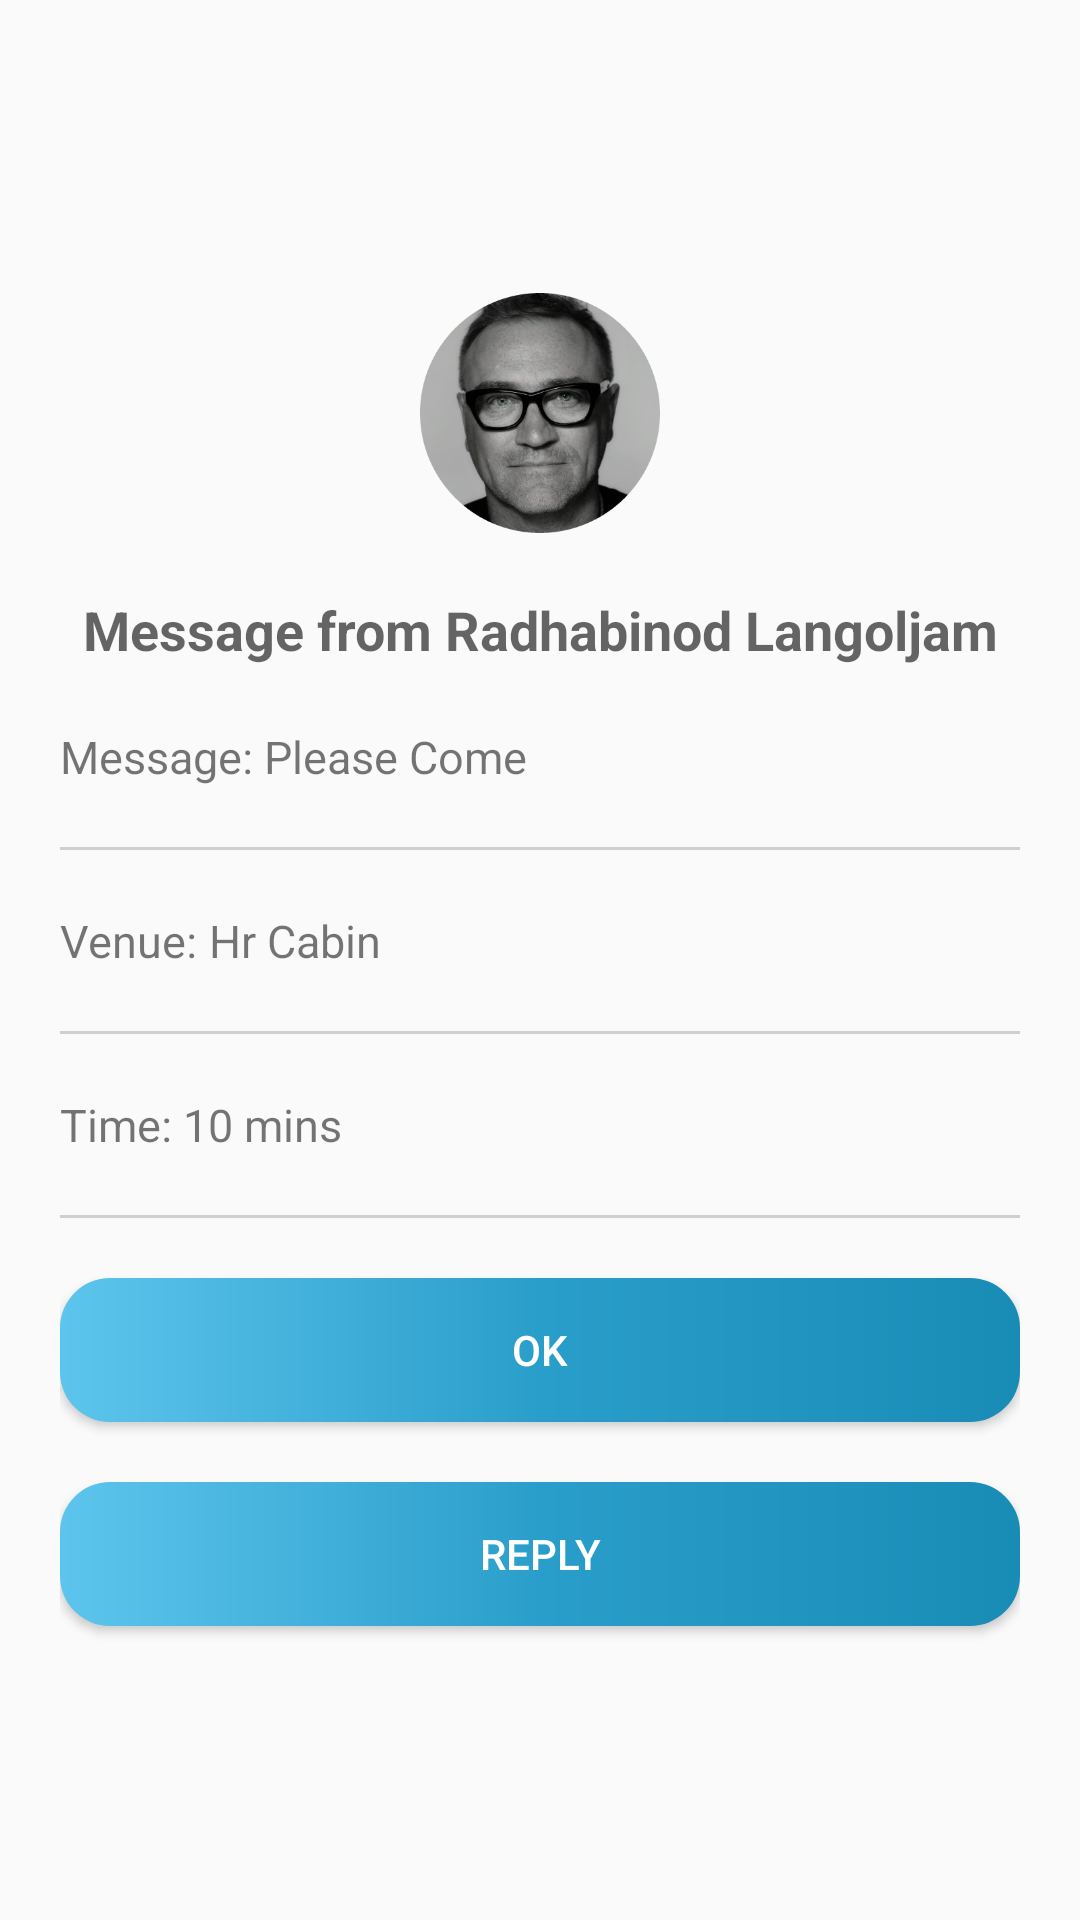

Android layout source for this screen:
<!-- AndroidManifest.xml: application theme AppTheme.NoActionBar -->
<!-- res/layout/activity_message.xml -->
<?xml version="1.0" encoding="utf-8"?>
<LinearLayout xmlns:android="http://schemas.android.com/apk/res/android"
    xmlns:tools="http://schemas.android.com/tools"
    android:layout_width="match_parent"
    android:layout_height="match_parent"
    android:gravity="center"
    android:orientation="vertical"
    android:padding="@dimen/margin_profile"
    tools:context="com.techindustan.office.ui.message.MessageActivity">

    <ImageView
        android:id="@+id/ivProfile"
        android:layout_width="80dp"
        android:layout_height="80dp"
        android:layout_gravity="center"
        android:layout_marginBottom="20dp"
        android:background="@drawable/ic_profile_bg" />

    <TextView
        android:layout_width="match_parent"
        android:layout_height="wrap_content"
        android:gravity="center"
        android:text="You have recieved a message from "
        android:textAppearance="@style/Base.TextAppearance.AppCompat.Medium"
        android:visibility="gone" />

    <TextView
        android:id="@+id/tvSenderName"
        android:layout_width="match_parent"
        android:layout_height="wrap_content"
        android:gravity="center"
        android:text="Message from Radhabinod Langoljam"
        android:textAppearance="@style/Base.TextAppearance.AppCompat.Medium"
        android:textStyle="bold" />

    <LinearLayout
        android:layout_width="match_parent"
        android:layout_height="wrap_content"
        android:layout_marginTop="@dimen/margin_profile"
        android:orientation="horizontal"
        android:weightSum="5">

        <TextView
            android:layout_width="wrap_content"
            android:layout_height="wrap_content"
            android:text="Message: "
            android:textSize="@dimen/text2" />

        <TextView
            android:id="@+id/tvMessage"
            android:layout_width="match_parent"
            android:layout_height="wrap_content"
            android:text="Please Come"
            android:textSize="@dimen/text2" />


    </LinearLayout>

    <View
        android:layout_width="match_parent"
        android:layout_height="1dp"
        android:layout_marginBottom="@dimen/message_margin"
        android:layout_marginTop="@dimen/message_margin"
        android:background="@color/gray"></View>


    <LinearLayout
        android:layout_width="match_parent"
        android:layout_height="wrap_content"
        android:orientation="horizontal"
        android:weightSum="5">

        <TextView
            android:layout_width="wrap_content"
            android:layout_height="wrap_content"
            android:text="Venue: "
            android:textSize="@dimen/text2" />

        <TextView
            android:id="@+id/tvVenue"
            android:layout_width="match_parent"
            android:layout_height="wrap_content"
            android:text="Hr Cabin"
            android:textSize="@dimen/text2" />


    </LinearLayout>

    <View
        android:layout_width="match_parent"
        android:layout_height="1dp"
        android:layout_marginBottom="@dimen/message_margin"
        android:layout_marginTop="@dimen/message_margin"
        android:background="@color/gray"></View>

    <LinearLayout
        android:layout_width="match_parent"
        android:layout_height="wrap_content"
        android:orientation="horizontal"
        android:weightSum="5">

        <TextView
            android:layout_width="wrap_content"
            android:layout_height="wrap_content"
            android:text="Time: "
            android:textSize="@dimen/text2" />

        <TextView
            android:id="@+id/tvTime"
            android:layout_width="match_parent"
            android:layout_height="wrap_content"
            android:text="10 mins"
            android:textSize="@dimen/text2" />


    </LinearLayout>

    <View
        android:layout_width="match_parent"
        android:layout_height="1dp"
        android:layout_marginTop="@dimen/message_margin"
        android:background="@color/gray"></View>

    <Button
        android:id="@+id/btnOk"
        android:layout_width="match_parent"
        android:layout_height="wrap_content"
        android:layout_gravity="center"
        android:layout_marginBottom="@dimen/margin_profile"
        android:layout_marginTop="@dimen/margin_profile"
        android:background="@drawable/button_gradient_bg"
        android:paddingLeft="10dp"
        android:paddingRight="10dp"
        android:text="OK"
        android:textColor="@color/white" />

    <Button
        android:id="@+id/btnReply"
        android:layout_width="match_parent"
        android:layout_height="wrap_content"
        android:layout_gravity="center"
        android:background="@drawable/button_gradient_bg"
        android:paddingLeft="10dp"
        android:paddingRight="10dp"
        android:text="@string/reply"
        android:textColor="@color/white" />


</LinearLayout>
<!-- resources referenced by this layout -->
<resources>
  <color name="gray">#cfcfcf</color>
  <color name="white">#ffffff</color>
  <dimen name="margin_profile">20dp</dimen>
  <dimen name="message_margin">20dp</dimen>
  <dimen name="text2">15dp</dimen>
  <!-- drawable button_gradient_bg (drawable) -->
  <?xml version="1.0" encoding="utf-8"?>
  <shape xmlns:android="http://schemas.android.com/apk/res/android">
      <gradient
          android:angle="0"
          android:centerColor="#2a9eca"
          android:endColor="#198cb6"
          android:startColor="#5dc5ed"
          android:type="linear" />
      <corners android:radius="50px"></corners>
  </shape>
  <!-- drawable ic_profile_bg: png bitmap (drawable, 114640 bytes) -->
  <string name="reply">Reply</string>
  <style name="AppTheme.NoActionBar" parent="Theme.AppCompat.Light.NoActionBar">
          <item name="android:windowActionBar">false</item>
          <item name="android:windowNoTitle">true</item>
          <item name="drawerArrowStyle">@style/DrawerArrowStyle</item>
      </style>
  <style name="DrawerArrowStyle" parent="@style/Widget.AppCompat.DrawerArrowToggle">
          <item name="spinBars">true</item>
          <item name="color">@android:color/black</item>
      </style>
</resources>
